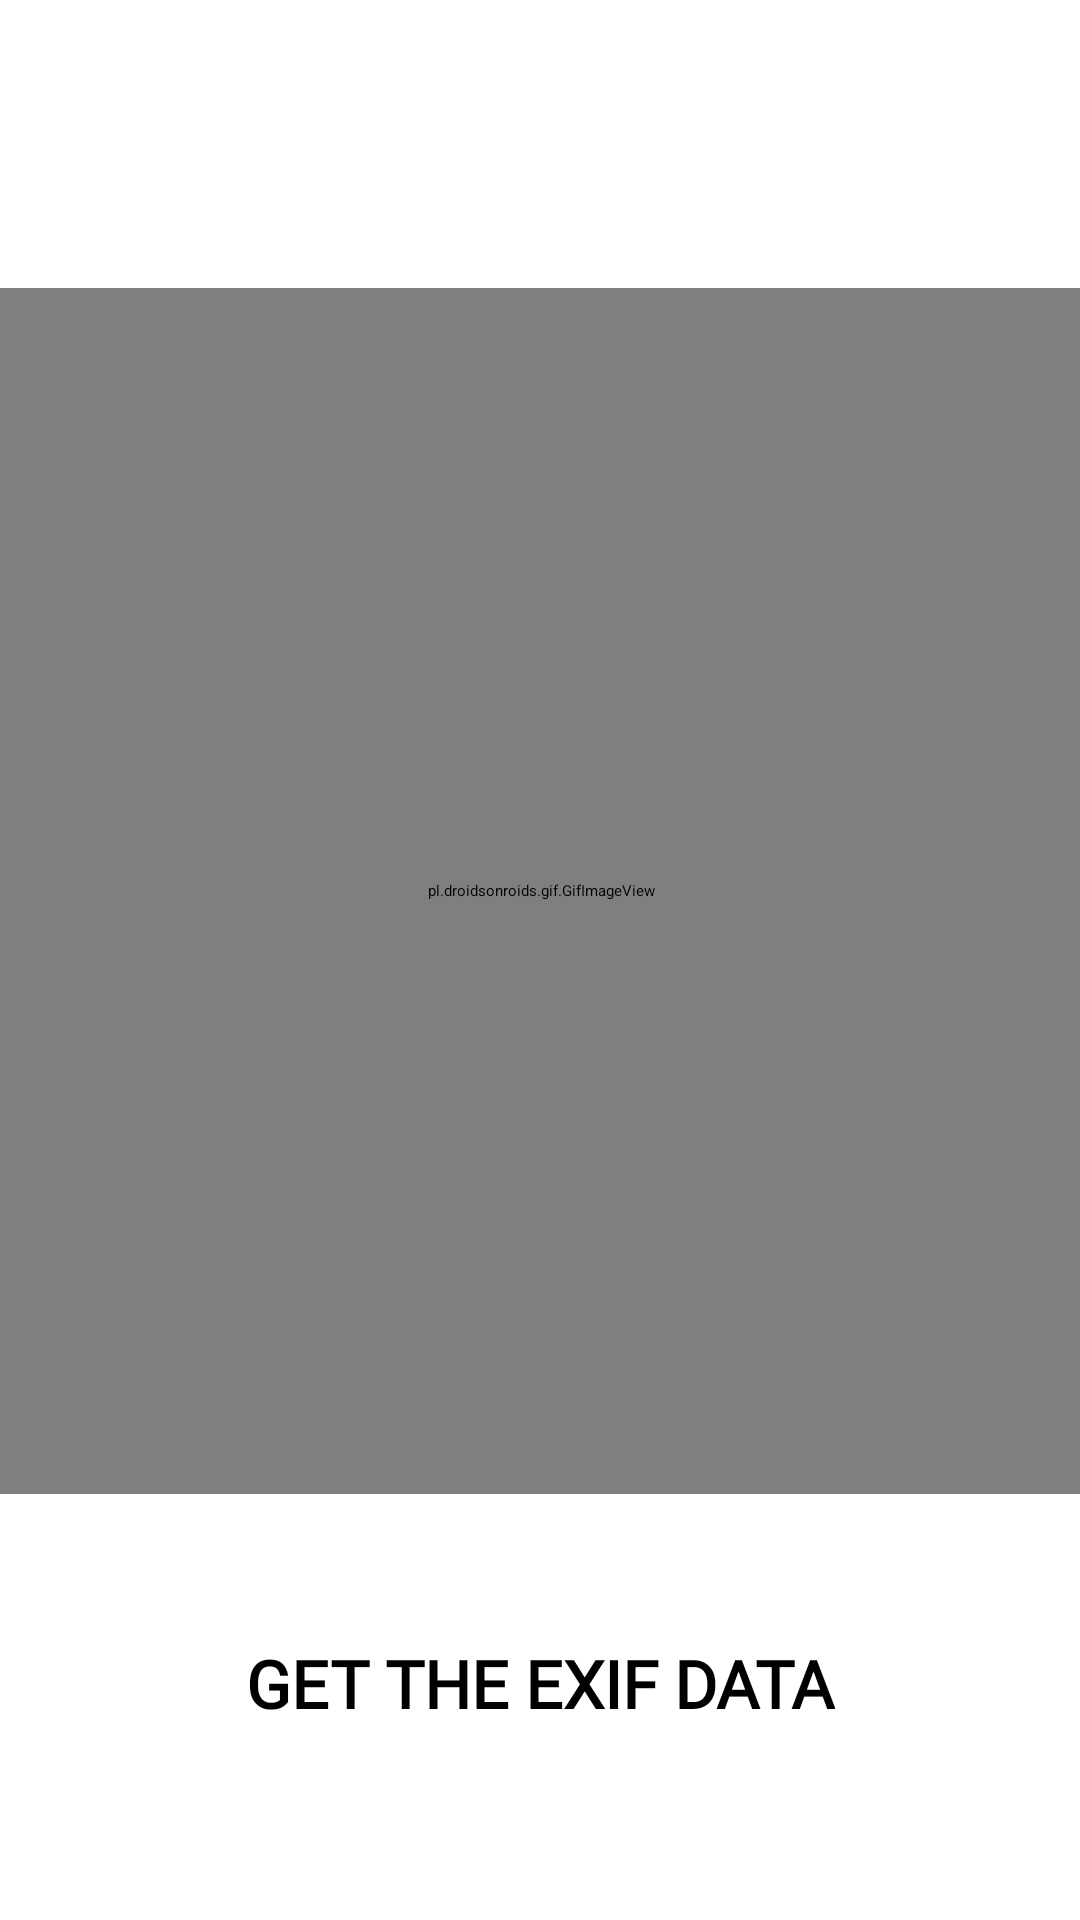

Layout XML and referenced resources for this Android screen:
<!-- AndroidManifest.xml: application theme Theme.ImagePicker -->
<!-- res/layout/activity_splash.xml -->
<?xml version="1.0" encoding="utf-8"?>
<androidx.constraintlayout.widget.ConstraintLayout xmlns:android="http://schemas.android.com/apk/res/android"
    xmlns:app="http://schemas.android.com/apk/res-auto"
    xmlns:tools="http://schemas.android.com/tools"
    android:layout_width="match_parent"
    android:layout_height="match_parent"
    tools:context=".activity.SplashActivity">


    <pl.droidsonroids.gif.GifImageView

        android:id="@+id/imageView2"
        android:layout_width="397dp"
        android:layout_height="402dp"
        android:layout_marginTop="96dp"

        android:src="@drawable/metag"
        app:layout_constraintEnd_toEndOf="parent"
        app:layout_constraintStart_toStartOf="parent"
        app:layout_constraintTop_toTopOf="parent" />

    <TextView
        android:layout_width="wrap_content"
        android:layout_height="wrap_content"
        android:fontFamily="@font/baloo"
        android:text="GET THE EXIF DATA"
        android:textColor="@color/black"
        android:textSize="22sp"
        android:textStyle="bold"
        app:layout_constraintBottom_toBottomOf="parent"
        app:layout_constraintEnd_toEndOf="parent"
        app:layout_constraintStart_toStartOf="parent"
        app:layout_constraintTop_toBottomOf="@+id/imageView2"
        app:layout_constraintVertical_bias="0.429" />

</androidx.constraintlayout.widget.ConstraintLayout>
<!-- resources referenced by this layout -->
<resources>
  <color name="black">#FF000000</color>
</resources>
